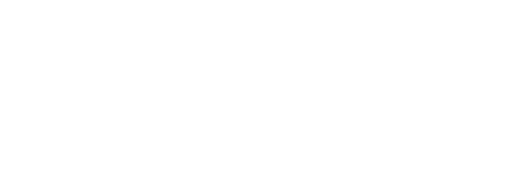
t = 0.00 s
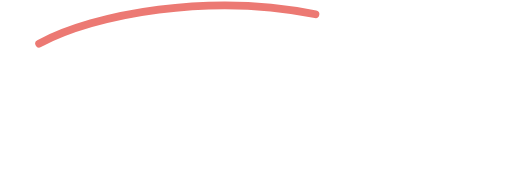
t = 0.31 s
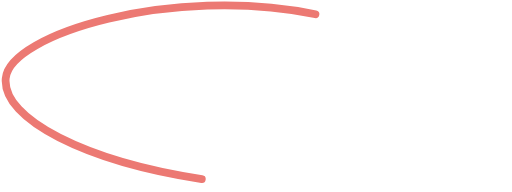
t = 0.62 s
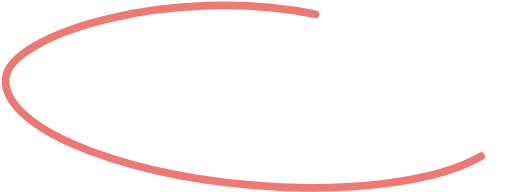
t = 0.94 s
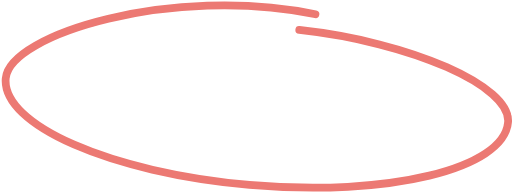
t = 1.25 s
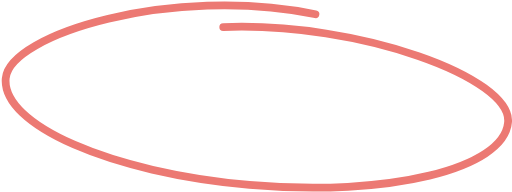
t = 1.33 s

The animated SVG that drew these frames (rendered in a browser with its animation timeline set to each time). Animation: 2 CSS @keyframes rules; one cycle of 1.33 s.

<svg width="264" height="99" viewBox="0 0 264 99" fill="none" xmlns="http://www.w3.org/2000/svg" style="">
<path d="M162.66 7.36725C88.86 -7.73815 4.94095 17.622 2.95129 40.3787C0.845396 64.4648 57.1197 89.0632 128.644 95.3207C200.167 101.578 259.856 87.1253 261.962 63.0392C263.963 40.1533 185.696 11.2527 115.105 13.9593" stroke="#EC7973" stroke-width="4" stroke-linecap="round" class="XoJhltcs_0"></path>
<style data-made-with="vivus-instant">.XoJhltcs_0{stroke-dasharray:625 627;stroke-dashoffset:626;animation:XoJhltcs_draw 1333ms linear 0ms forwards;}@keyframes XoJhltcs_draw{100%{stroke-dashoffset:0;}}@keyframes XoJhltcs_fade{0%{stroke-opacity:1;}93.54838709677419%{stroke-opacity:1;}100%{stroke-opacity:0;}}</style></svg>
